Labelled photos from "Augmented_Preprocessed_Dataset", an image-classification folder in Prothomaa/Ensemble-of-deep-learning-models-for-eye-disease-classification. The possible labels are: diabetic retinopathy, glaucoma, healthy, macular scar, myopia.

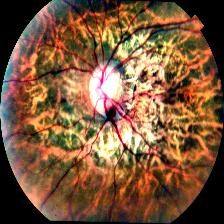
Label: myopia

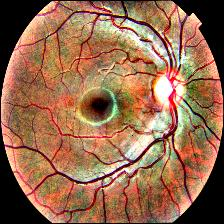
Label: glaucoma

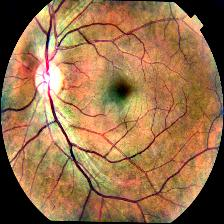
Label: healthy

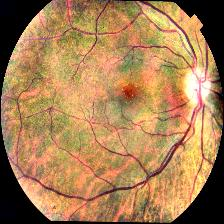
Label: macular scar

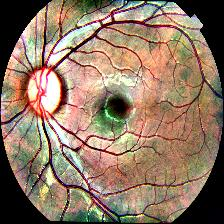
Label: glaucoma

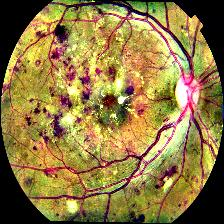
Label: diabetic retinopathy
